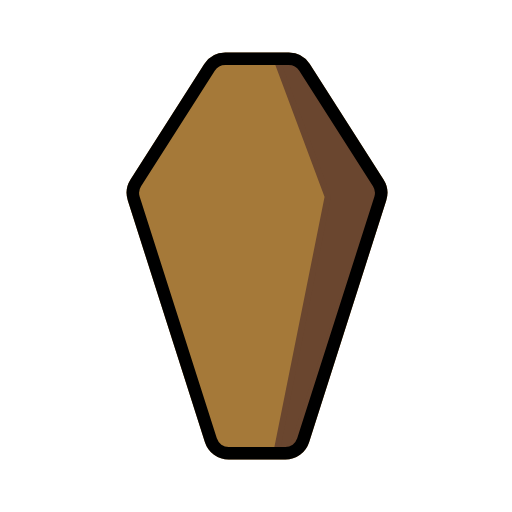
t = 0.00 s
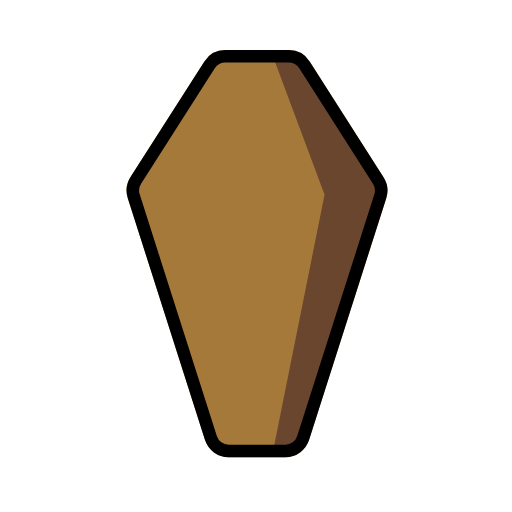
t = 0.48 s
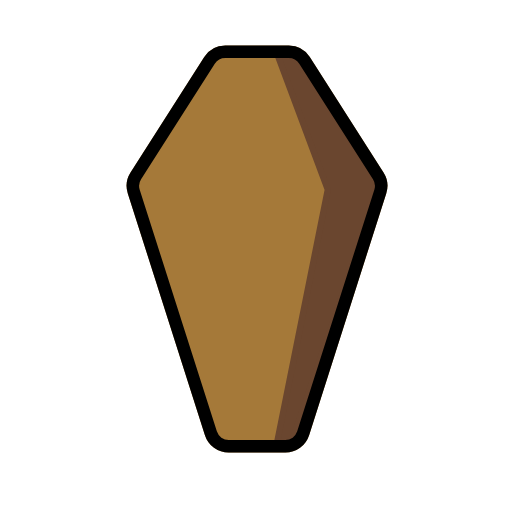
t = 1.43 s
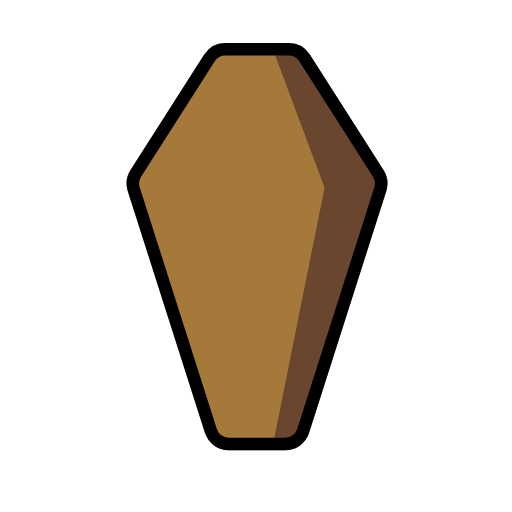
t = 1.90 s
t = 2.38 s: frame unchanged from t = 1.43 s, image omitted
t = 3.33 s: frame unchanged from t = 0.48 s, image omitted

The animated SVG that drew these frames (rendered in a browser with its animation timeline set to each time). Animation: 1 SMIL element (animateTransform=1); one cycle of 3.80 s, repeats indefinitely.

<?xml version='1.0' encoding='utf-8'?>
<svg xmlns="http://www.w3.org/2000/svg" id="emoji" viewBox="-5 -5 82 82" width="200" height="200" role="img">
  <title>OpenMoji: coffin</title><g><g id="color">
    <path fill="#A57939" stroke="#A57939" stroke-miterlimit="10" stroke-width="2" d="M31.6322,67.6h9.0635 c1.3055,0,2.4611-0.8442,2.858-2.0879L55.9064,26.807c0.271-0.8492,0.1504-1.7749-0.3292-2.5262L43.772,5.7859 C43.2209,4.9225,42.2675,4.4,41.2432,4.4H31.0847c-1.0242,0-1.9777,0.5225-2.5288,1.3859L16.7507,24.2807 c-0.4796,0.7514-0.6002,1.6771-0.3292,2.5262l12.3527,38.7051C29.1711,66.7558,30.3267,67.6,31.6322,67.6z" />
    <line x1="36.3342" x2="36.3342" y1="22" y2="38" fill="#f4aa41" stroke="none" stroke-linecap="round" stroke-miterlimit="10" stroke-width="2" />
    <line x1="31.5342" x2="41.1342" y1="26.6333" y2="26.6333" fill="#f4aa41" stroke="none" stroke-linecap="round" stroke-miterlimit="10" stroke-width="2" />
    <polygon fill="#6A462F" stroke="#6A462F" stroke-linejoin="round" stroke-miterlimit="10" points="39.25,4.4 47.5,26.5 39.25,67.6 41.5,67.5 56,25.382 41.5,4.5" />
  </g>
  <g id="hair" />
  <g id="skin" />
  <g id="skin-shadow" />
  <g id="line">
    <path fill="none" stroke="#000000" stroke-miterlimit="10" stroke-width="2" d="M31.6322,67.6h9.0635 c1.3055,0,2.4611-0.8442,2.858-2.0879L55.9064,26.807c0.271-0.8492,0.1504-1.7749-0.3292-2.5262L43.772,5.7859 C43.2209,4.9225,42.2675,4.4,41.2432,4.4H31.0847c-1.0242,0-1.9777,0.5225-2.5288,1.3859L16.7507,24.2807 c-0.4796,0.7514-0.6002,1.6771-0.3292,2.5262l12.3527,38.7051C29.1711,66.7558,30.3267,67.6,31.6322,67.6z" />
  </g>
<animateTransform attributeName="transform" type="translate" values="0 0;0 -1.5;0 0" dur="3.8s" repeatCount="indefinite" /></g></svg>
